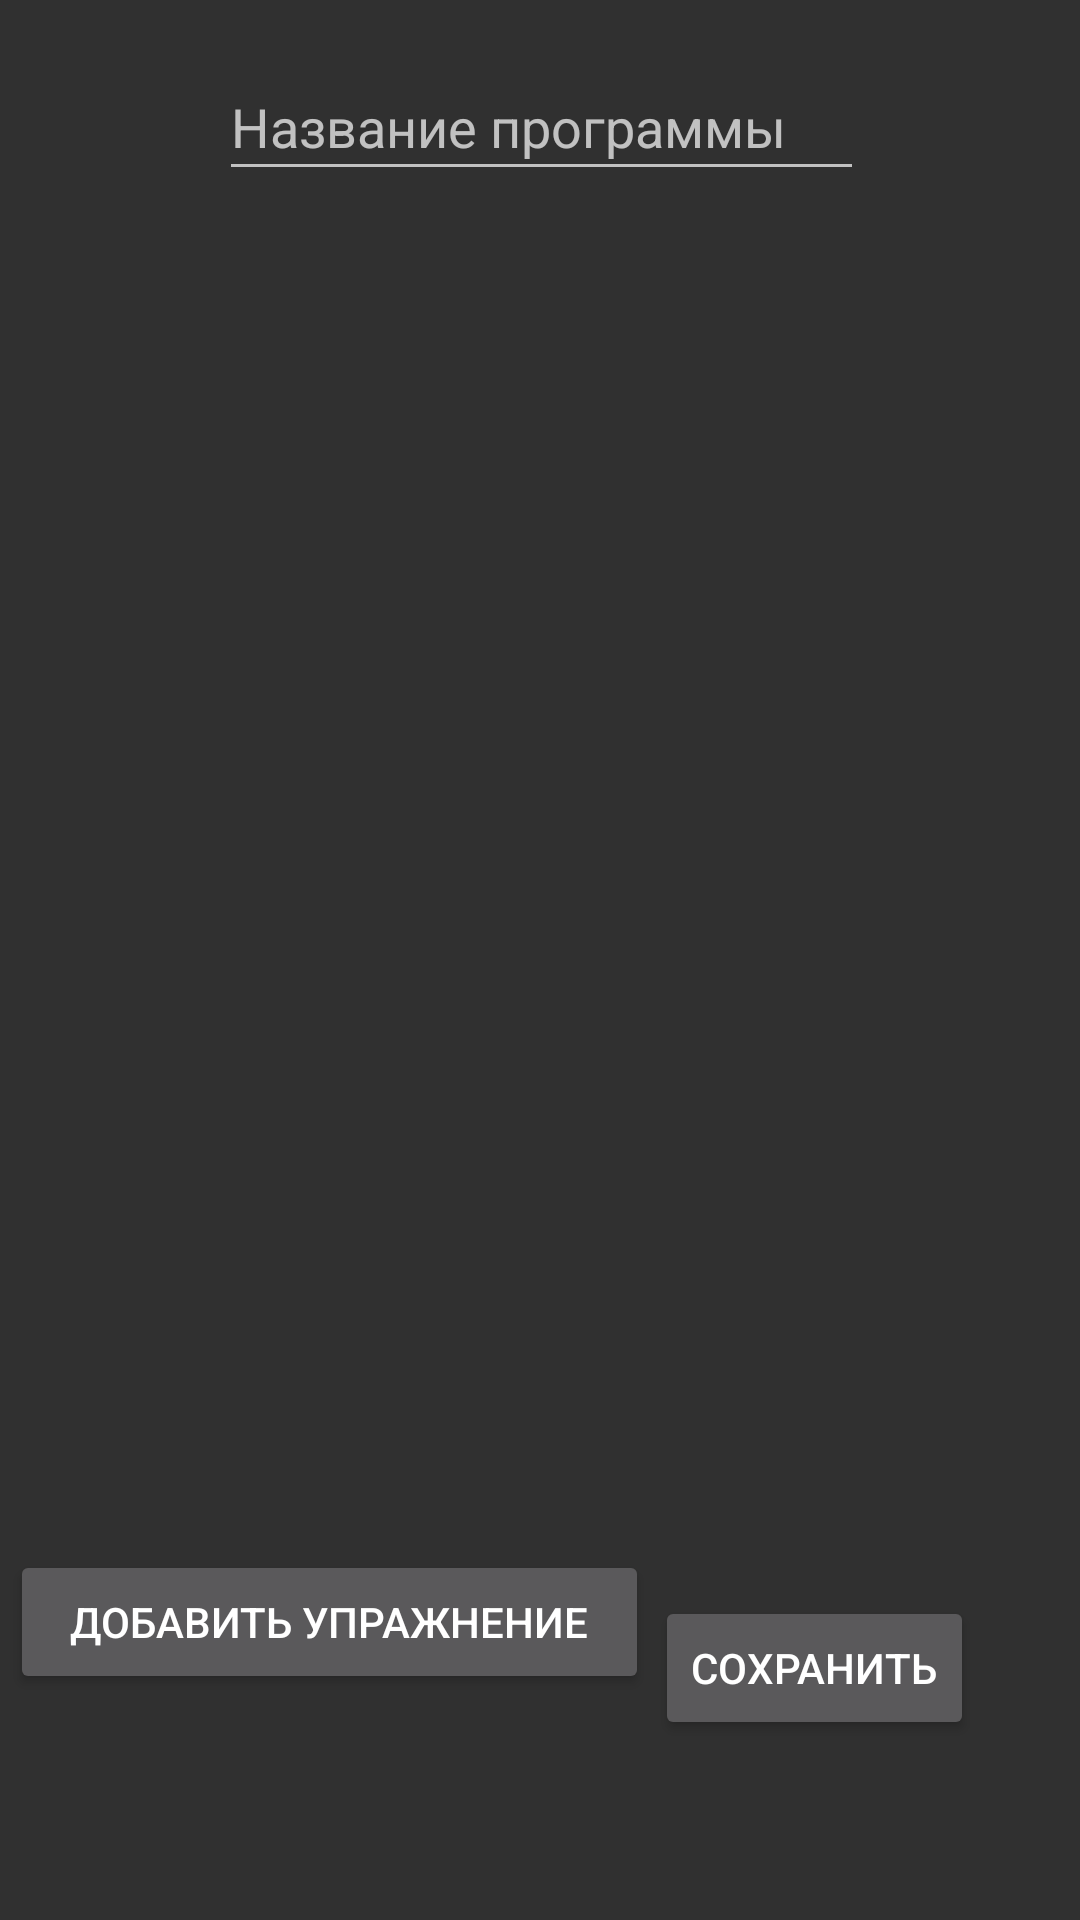

Here is an Android app screen rendered from its layout file. Give the layout XML and the strings, colors and styles it references.
<!-- AndroidManifest.xml: application theme Theme.AppCompat -->
<!-- res/layout/activity_newprogram.xml -->
<?xml version="1.0" encoding="utf-8"?>
<android.support.constraint.ConstraintLayout
    xmlns:android="http://schemas.android.com/apk/res/android"
    xmlns:app="http://schemas.android.com/apk/res-auto"
    xmlns:tools="http://schemas.android.com/tools"
    android:id="@+id/newprogramcontainer"
    android:layout_width="match_parent"
    android:layout_height="match_parent"
    tools:context="sandroinc.workbody.NewprogrammActivity">

    <EditText
        android:id="@+id/programName"
        android:layout_width="215dp"
        android:layout_height="46dp"
        android:layout_marginBottom="8dp"
        android:layout_marginEnd="8dp"
        android:layout_marginStart="8dp"
        android:layout_marginTop="8dp"
        android:ems="10"
        android:hint="Название программы"
        app:layout_constraintBottom_toBottomOf="parent"
        app:layout_constraintEnd_toEndOf="parent"
        app:layout_constraintHorizontal_bias="0.503"
        app:layout_constraintStart_toStartOf="parent"
        app:layout_constraintTop_toTopOf="parent"
        app:layout_constraintVertical_bias="0.017"/>

    <android.support.v7.widget.RecyclerView
        android:id="@+id/gymnastic_recycler_view"
        android:layout_width="379dp"
        android:layout_height="283dp"
        android:layout_marginBottom="8dp"
        android:layout_marginEnd="8dp"
        android:layout_marginStart="8dp"
        app:layout_collapseParallaxMultiplier="1.0"
        app:layout_constraintBottom_toBottomOf="parent"
        app:layout_constraintEnd_toEndOf="parent"
        app:layout_constraintStart_toStartOf="parent"
        app:layout_constraintTop_toTopOf="@+id/programName">
    </android.support.v7.widget.RecyclerView>

    <Button
        android:id="@+id/safeProgram"
        android:layout_width="wrap_content"
        android:layout_height="wrap_content"
        android:layout_marginBottom="60dp"
        android:layout_marginEnd="8dp"
        android:layout_marginStart="8dp"
        android:text="Сохранить"
        app:layout_constraintBottom_toBottomOf="parent"
        app:layout_constraintEnd_toEndOf="parent"
        app:layout_constraintHorizontal_bias="0.885"
        app:layout_constraintStart_toStartOf="parent"/>

    <Button
        android:id="@+id/addExercise"
        android:layout_width="213dp"
        android:layout_height="48dp"
        android:layout_marginBottom="8dp"
        android:layout_marginEnd="8dp"
        android:layout_marginStart="8dp"
        android:layout_marginTop="8dp"
        android:text="Добавить упражнение"
        app:layout_constraintBottom_toBottomOf="parent"
        app:layout_constraintEnd_toStartOf="@+id/safeProgram"
        app:layout_constraintHorizontal_bias="0.463"
        app:layout_constraintStart_toStartOf="parent"
        app:layout_constraintTop_toTopOf="parent"
        app:layout_constraintVertical_bias="0.883"/>
</android.support.constraint.ConstraintLayout>
<!-- resources referenced by this layout -->
<resources>

</resources>
